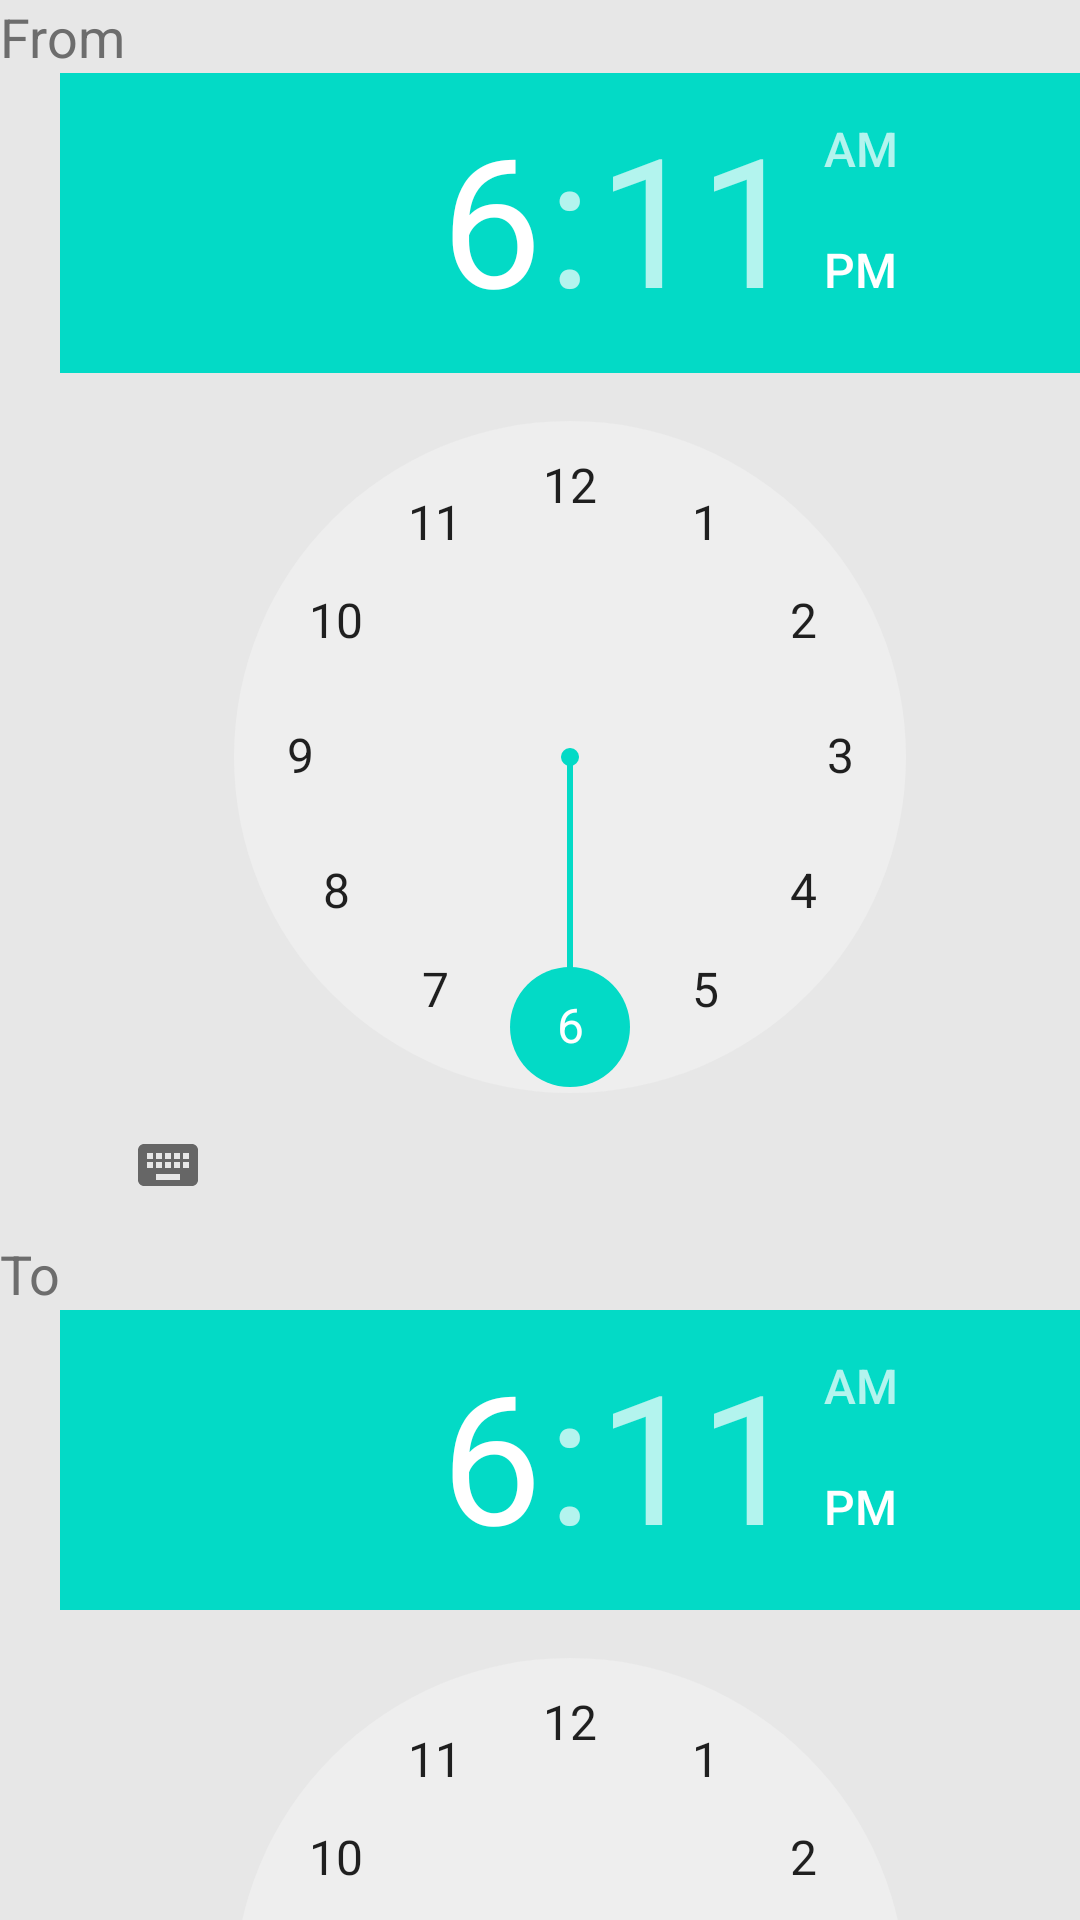

Here is an Android app screen rendered from its layout file. Give the layout XML and the strings, colors and styles it references.
<!-- AndroidManifest.xml: fallback theme Theme.MaterialComponents.DayNight.NoActionBar -->
<!-- res/layout/nap_form.xml -->
<?xml version="1.0" encoding="utf-8"?>
<LinearLayout xmlns:android="http://schemas.android.com/apk/res/android"
    android:layout_width="fill_parent"
    android:layout_height="wrap_content"
    android:orientation="vertical"
    android:background="@color/grey_background"
    android:layout_marginLeft="5sp" >
    
    <TextView
        android:layout_width="wrap_content"
        android:layout_height="wrap_content"
        android:text="@string/string_from"
        
    	android:textColor="@color/grey_mate"
        android:textAppearance="?android:attr/textAppearanceMedium" />

    <TableLayout
        android:layout_width="wrap_content"
        android:layout_height="wrap_content"
        android:layout_marginLeft="20sp" >
    

    <TimePicker
        android:id="@+id/timePicker1"
        android:layout_width="wrap_content"
        android:layout_height="wrap_content" />
    </TableLayout>
    
    <TextView
        android:layout_width="wrap_content"
        android:layout_height="wrap_content"
        android:text="@string/string_to"
    	android:textColor="@color/grey_mate"
        android:textAppearance="?android:attr/textAppearanceMedium" />

    <TableLayout
        android:layout_width="wrap_content"
        android:layout_height="wrap_content"
        android:layout_marginLeft="20sp" >
    

    <TimePicker
        android:id="@+id/timePicker2"
        android:layout_width="wrap_content"
        android:layout_height="wrap_content" />
	
    </TableLayout>
</LinearLayout>
<!-- resources referenced by this layout -->
<resources>
  <color name="grey_background">#E7E7E7</color>
  <color name="grey_mate">#6D6D6D</color>
  <string name="string_from">From</string>
  <string name="string_to">To</string>
</resources>
